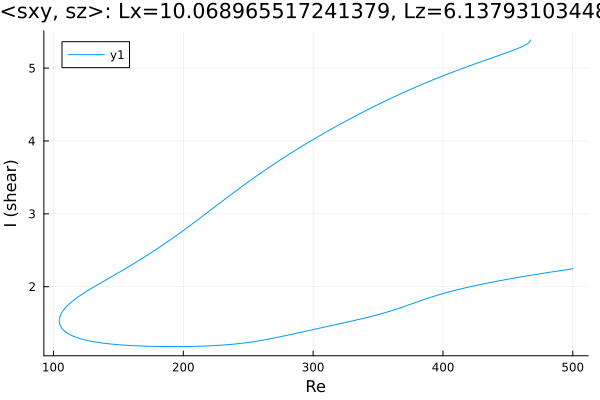

Values plotted in this chart, from the file beside it:
Re, shear
467.4, 5.385
467.4, 5.385
467.4, 5.385
467.4, 5.385
467.4, 5.385
467.4, 5.385
467.4, 5.384
467.4, 5.384
467.4, 5.383
467.4, 5.381
467.4, 5.38
467.3, 5.377
466.8, 5.362
466.1, 5.349
464.7, 5.331
463.3, 5.316
461.9, 5.303
460.5, 5.292
459, 5.281
457.6, 5.27
456.2, 5.26
454.8, 5.25
453.4, 5.24
452, 5.231
450.6, 5.221
449.1, 5.212
447.7, 5.203
446.3, 5.194
444.9, 5.185
443.5, 5.176
442.1, 5.167
440.7, 5.158
439.2, 5.149
437.8, 5.141
436.4, 5.132
435, 5.123
433.6, 5.114
432.2, 5.105
430.8, 5.096
429.3, 5.087
427.9, 5.078
426.5, 5.07
425.1, 5.061
423.7, 5.052
422.3, 5.042
420.9, 5.033
419.4, 5.024
418, 5.015
416.6, 5.006
415.2, 4.997
413.8, 4.987
412.4, 4.978
411, 4.968
409.5, 4.959
408.1, 4.949
406.7, 4.94
405.3, 4.93
403.9, 4.92
402.5, 4.911
401.1, 4.901
... 553 more rows
